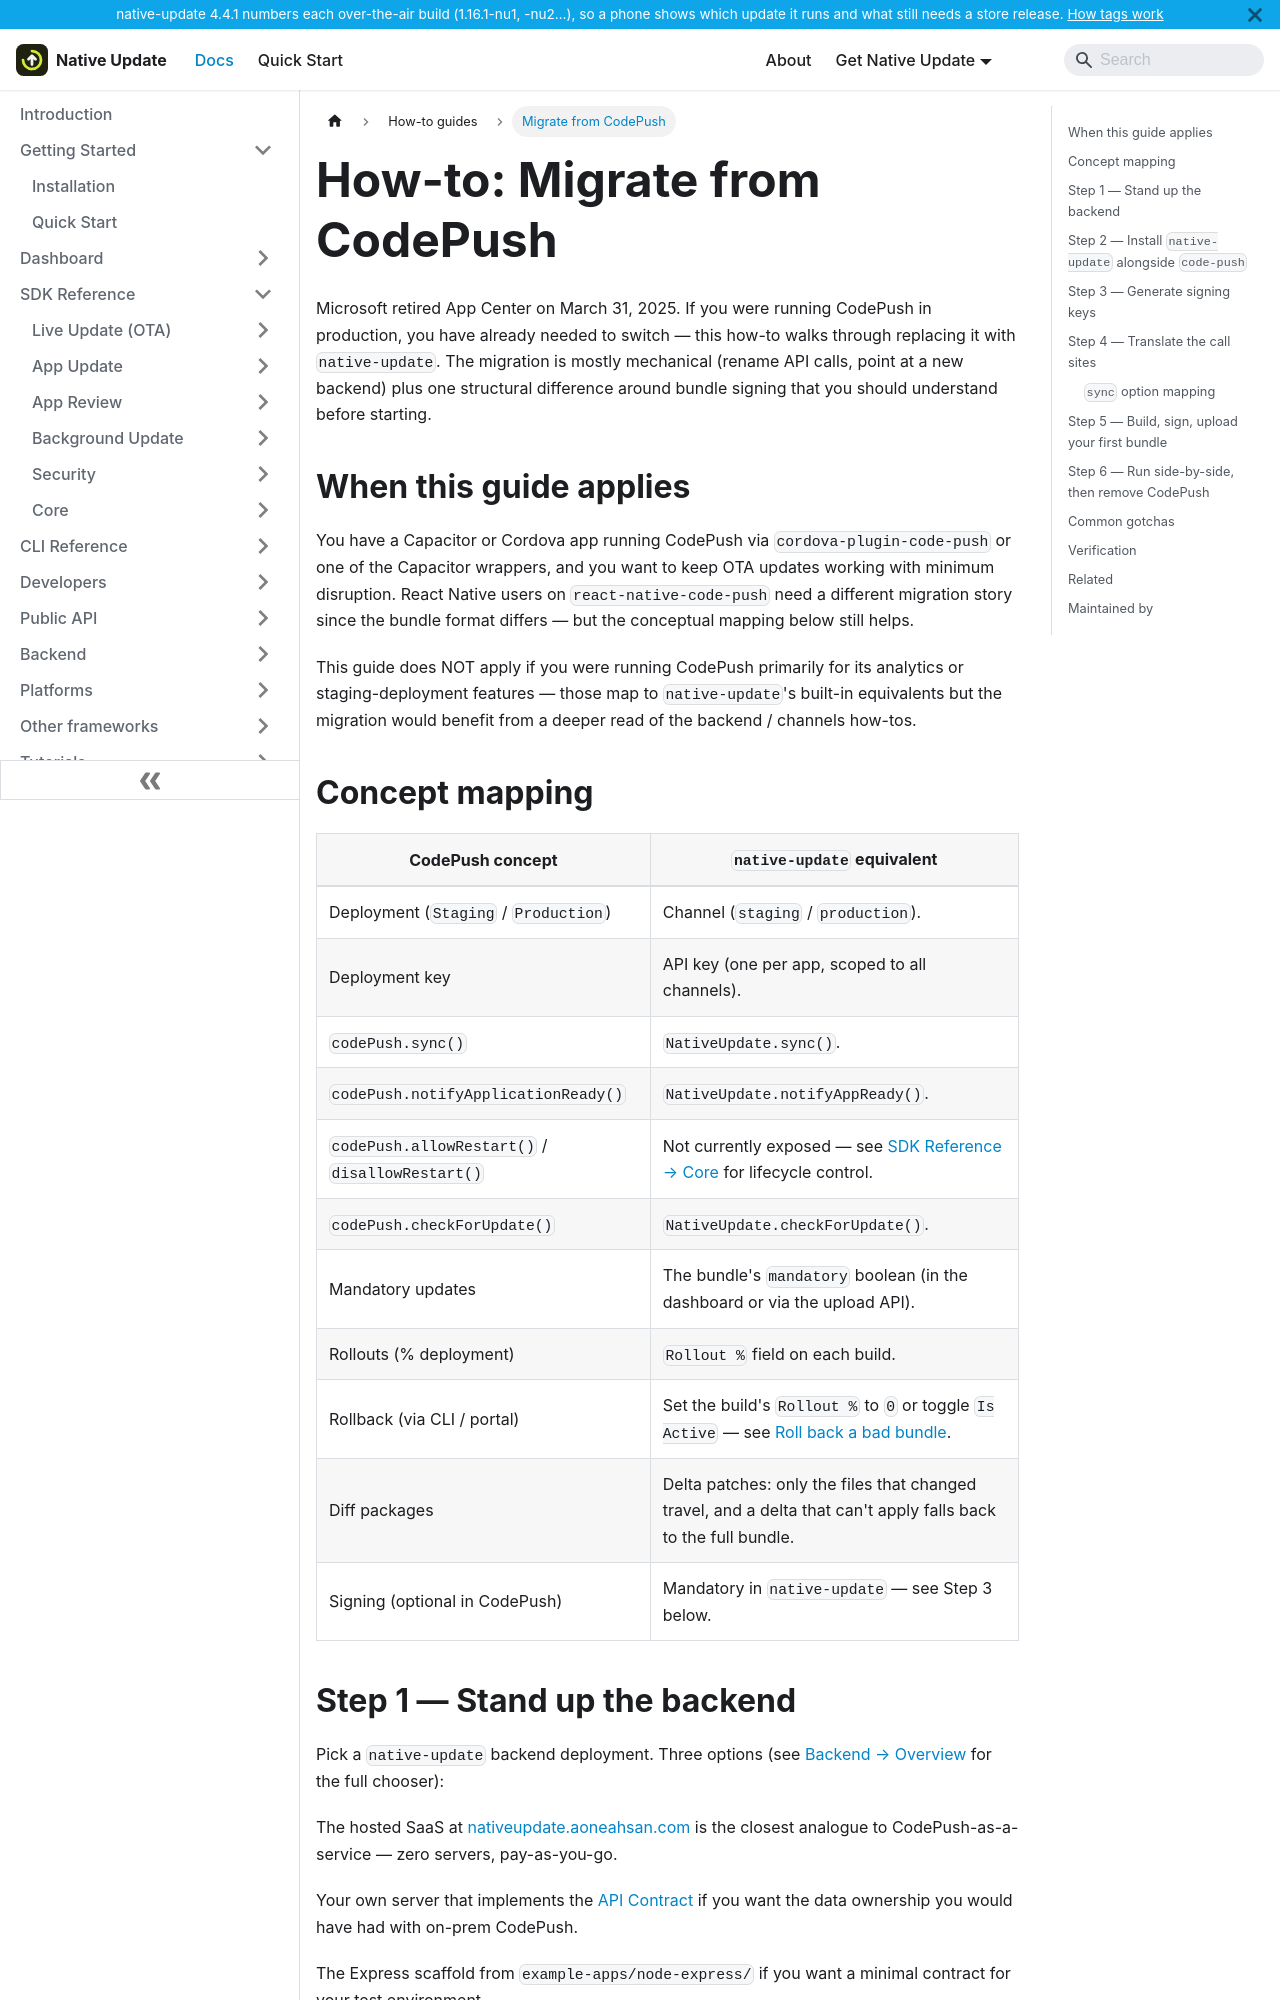

repository: aoneahsan/native-update-docs · page: how-to/migrate-from-codepush.html · generator: docusaurus

---
sidebar_position: 4
title: Migrate from CodePush
description: A practical migration guide from Microsoft CodePush (App Center) to native-update. Maps CodePush concepts to native-update equivalents, covers running both side-by-side during the transition, and lists the gotchas that bite real migrations.
keywords: [codepush migration, native-update vs codepush, app center retirement migration, capacitor codepush alternative, react-native-code-push migration]
last_update:
  date: 2026-05-11
  author: Native Update team
---

# How-to: Migrate from CodePush

Microsoft retired App Center on March 31, 2025. If you were running CodePush in production, you have already needed to switch — this how-to walks through replacing it with `native-update`. The migration is mostly mechanical (rename API calls, point at a new backend) plus one structural difference around bundle signing that you should understand before starting.

## When this guide applies

You have a Capacitor or Cordova app running CodePush via `cordova-plugin-code-push` or one of the Capacitor wrappers, and you want to keep OTA updates working with minimum disruption. React Native users on `react-native-code-push` need a different migration story since the bundle format differs — but the conceptual mapping below still helps.

This guide does NOT apply if you were running CodePush primarily for its analytics or staging-deployment features — those map to `native-update`'s built-in equivalents but the migration would benefit from a deeper read of the backend / channels how-tos.

## Concept mapping

| CodePush concept | `native-update` equivalent |
|---|---|
| Deployment (`Staging` / `Production`) | Channel (`staging` / `production`). |
| Deployment key | API key (one per app, scoped to all channels). |
| `codePush.sync()` | `NativeUpdate.sync()`. |
| `codePush.notifyApplicationReady()` | `NativeUpdate.notifyAppReady()`. |
| `codePush.allowRestart()` / `disallowRestart()` | Not currently exposed — see [SDK Reference → Core](/reference/sdk/core/lifecycle) for lifecycle control. |
| `codePush.checkForUpdate()` | `NativeUpdate.checkForUpdate()`. |
| Mandatory updates | The bundle's `mandatory` boolean (in the dashboard or via the upload API). |
| Rollouts (% deployment) | `Rollout %` field on each build. |
| Rollback (via CLI / portal) | Set the build's `Rollout %` to `0` or toggle `Is Active` — see [Roll back a bad bundle](./roll-back-bundle). |
| Diff packages | Delta patches: only the files that changed travel, and a delta that can't apply falls back to the full bundle. |
| Signing (optional in CodePush) | Mandatory in `native-update` — see Step 3 below. |
